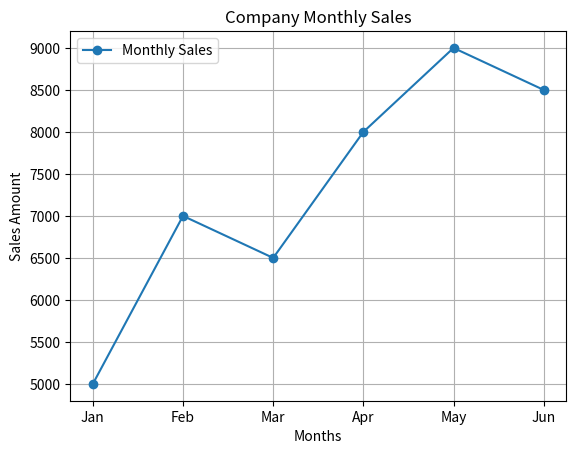

The matplotlib source for this figure:
# Program to create line chart using Matplotlib

import matplotlib.pyplot as plt

# Monthly sales data
months = ["Jan", "Feb", "Mar", "Apr", "May", "Jun"]

sales = [5000, 7000, 6500, 8000, 9000, 8500]

# Plot line chart
plt.plot(months, sales, marker='o', label="Monthly Sales")

# Title and labels
plt.title("Company Monthly Sales")

plt.xlabel("Months")

plt.ylabel("Sales Amount")

# Add legend
plt.legend()

# Add grid
plt.grid(True)

# Display chart
plt.show()

'''
output
Line chart displaying monthly sales data with title,
labels, legend, and grid.
'''
